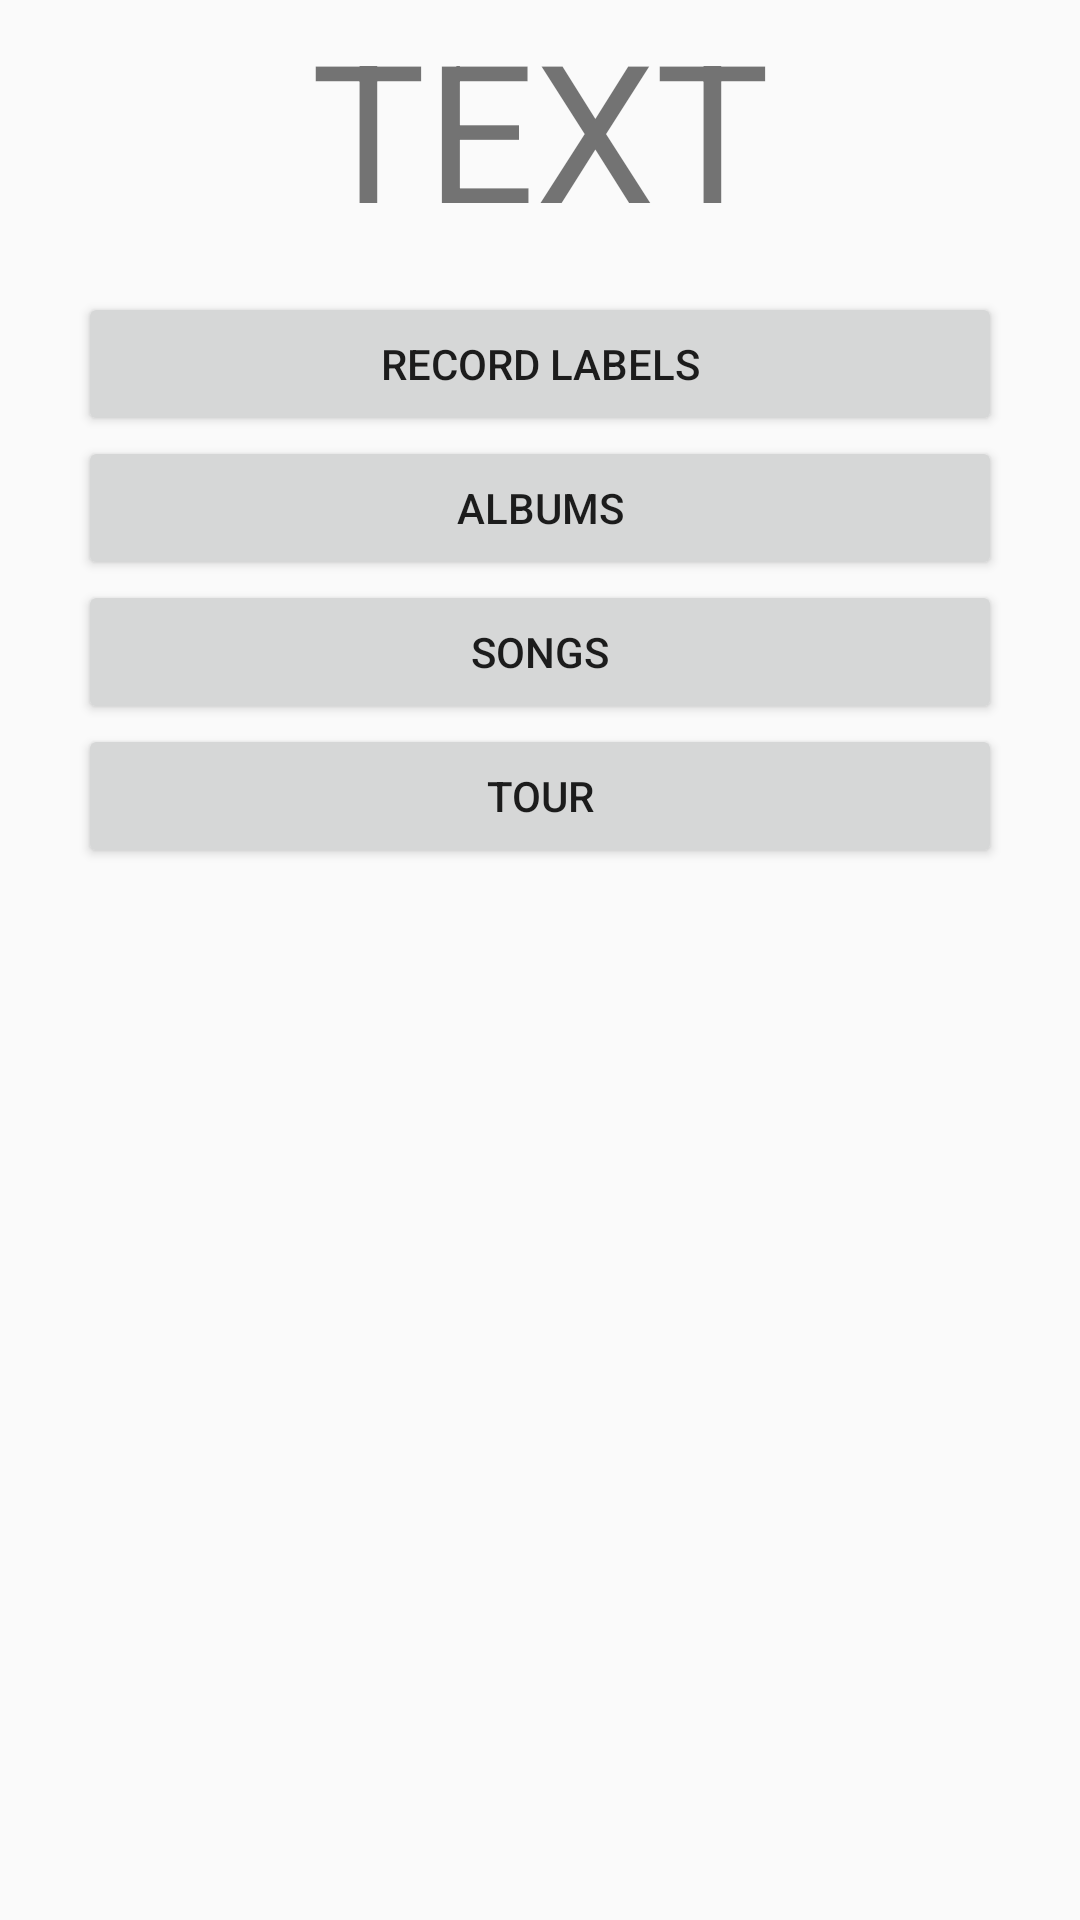

Here is an Android app screen rendered from its layout file. Give the layout XML and the strings, colors and styles it references.
<!-- AndroidManifest.xml: application theme AppTheme -->
<!-- res/layout/activity_artist_page.xml -->
<?xml version="1.0" encoding="utf-8"?>
<android.support.constraint.ConstraintLayout xmlns:android="http://schemas.android.com/apk/res/android"
    xmlns:app="http://schemas.android.com/apk/res-auto"
    xmlns:tools="http://schemas.android.com/tools"
    android:layout_width="match_parent"
    android:layout_height="match_parent"
    android:background="@drawable/greybackgroundimage"
    tools:context=".ArtistPageActivity">
    <RelativeLayout
        android:layout_width="match_parent"
        android:layout_height="wrap_content">

        <LinearLayout
            android:layout_width="match_parent"
            android:layout_height="wrap_content"
            android:orientation="vertical"
            android:layout_marginLeft="26dp"
            android:layout_marginRight="26dp"
            android:text="@string/my_record_label">
            <TextView
                android:id="@+id/artist_name_title"
                android:layout_width="match_parent"
                android:layout_height="wrap_content"
                android:textAlignment="center"
                android:text="TEXT"
                android:textSize="64sp"
                android:paddingBottom="12dp"
                android:layout_centerInParent="true" />

            <Button
                android:id="@+id/record_label_button"
                android:layout_width="match_parent"
                android:layout_height="wrap_content"
                android:text="@string/record_label"/>
            <Button
                android:id="@+id/album_button"
                android:layout_width="match_parent"
                android:layout_height="wrap_content"
                android:text="@string/album"/>
            <Button
                android:id="@+id/song_button"
                android:layout_width="match_parent"
                android:layout_height="wrap_content"
                android:text="@string/song"/>
            <Button
                android:id="@+id/tour_button"
                android:layout_width="match_parent"
                android:layout_height="wrap_content"
                android:text="@string/tour"/>
        </LinearLayout>
    </RelativeLayout>

</android.support.constraint.ConstraintLayout>
<!-- resources referenced by this layout -->
<resources>
  <string name="album">Albums</string>
  <string name="my_record_label">My Record Labels</string>
  <string name="record_label">Record Labels</string>
  <string name="song">Songs</string>
  <string name="tour">Tour</string>
  <style name="AppTheme" parent="Base.Theme.AppCompat.Light.DarkActionBar">
          
          <item name="colorPrimary">@color/colorPrimary</item>
          <item name="colorPrimaryDark">@color/colorPrimaryDark</item>
          <item name="colorAccent">@color/colorAccent</item>
      </style>
  <color name="colorPrimary">#3F51B5</color>
  <color name="colorPrimaryDark">#303F9F</color>
  <color name="colorAccent">#FF4081</color>
</resources>
